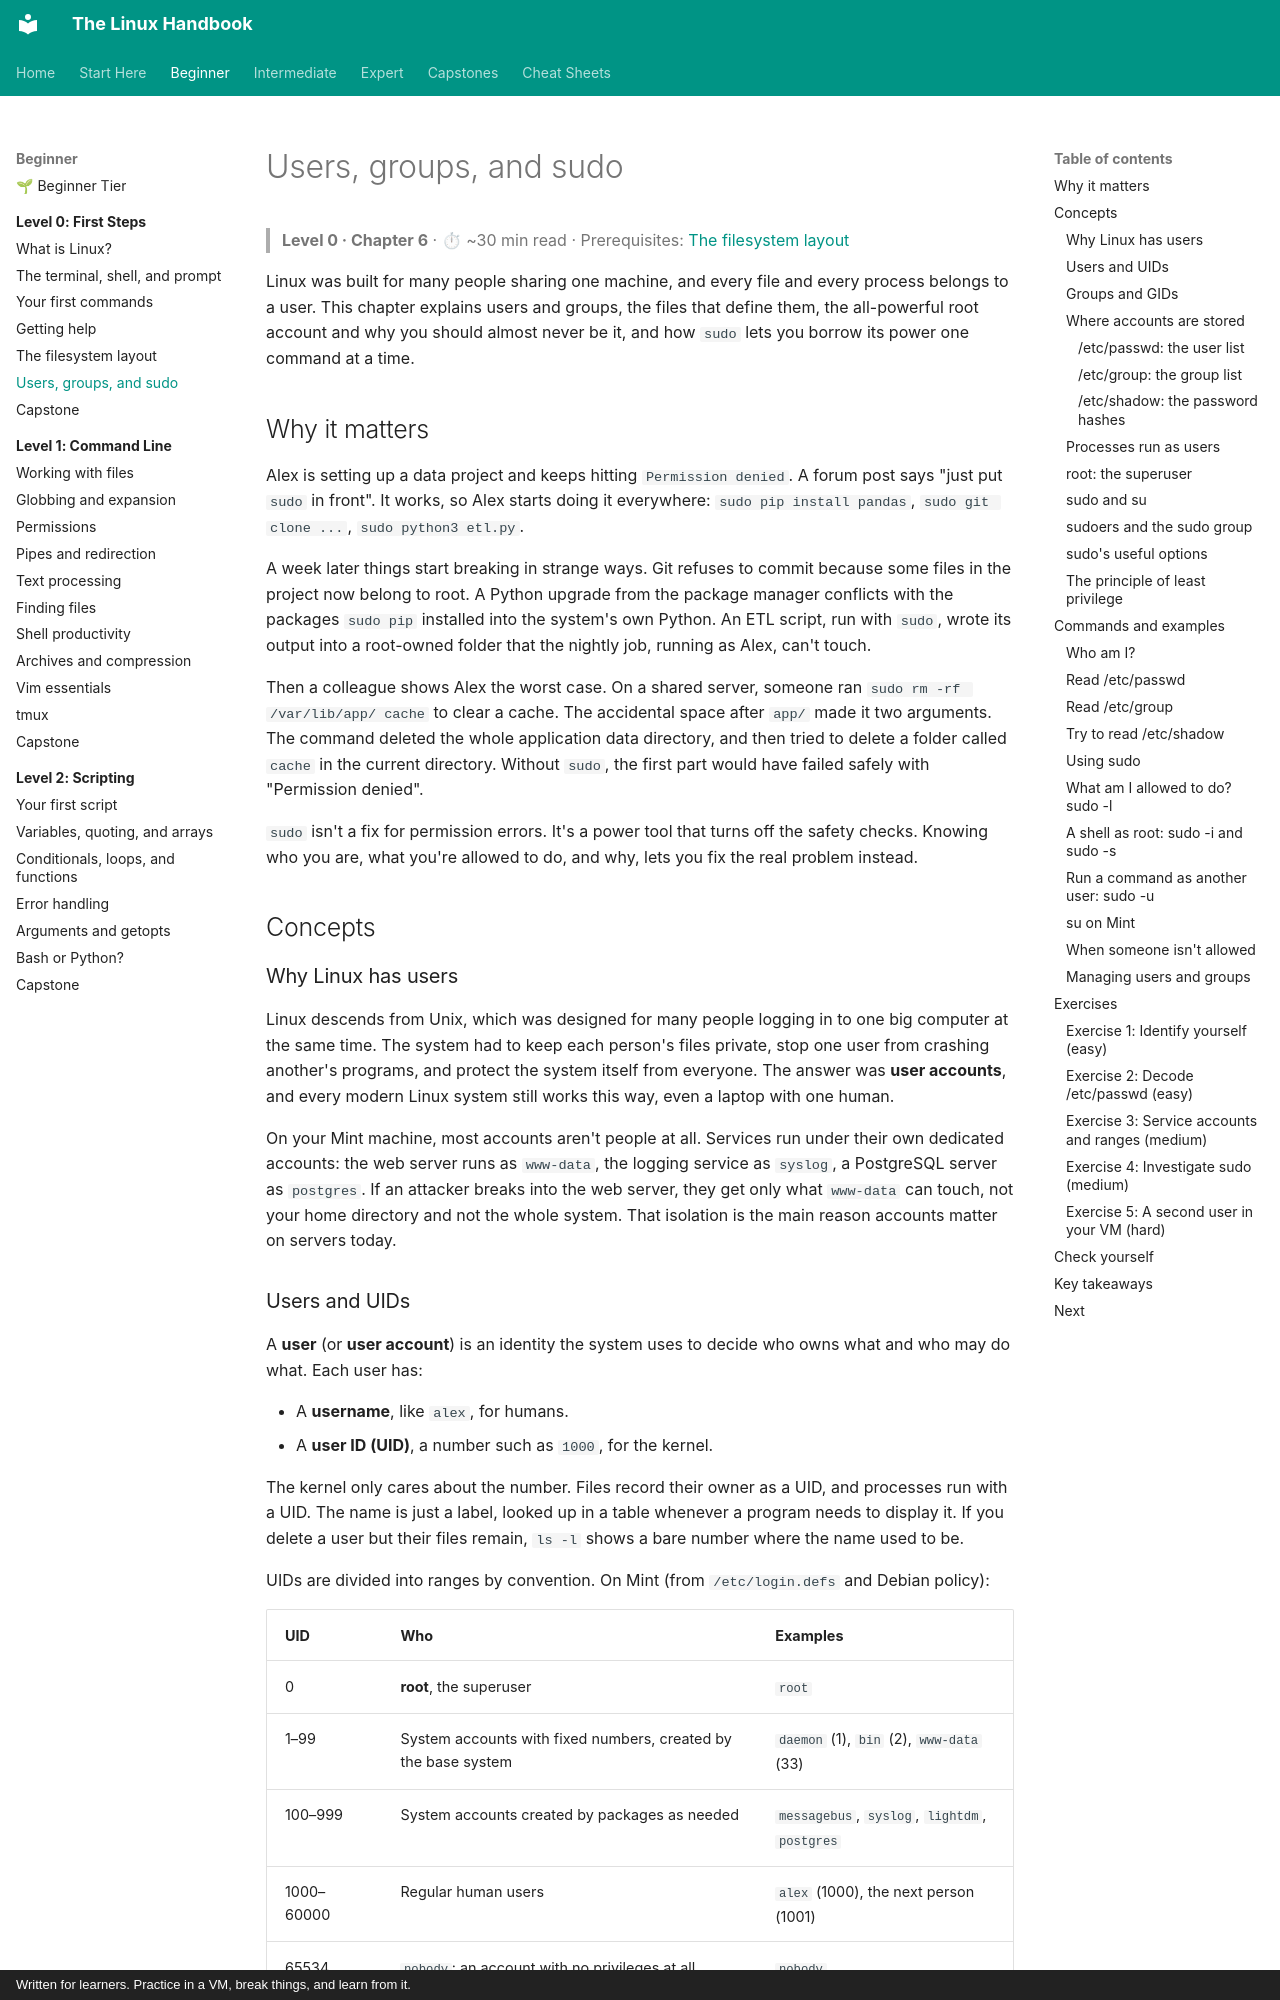

repository: astroboy1183/linux-handbook · page: chapters/00-first-steps/06-users-groups-sudo/index.html · generator: mkdocs · copyright: Written for learners. Practice in a VM, break things, and learn from it.

# Users, groups, and sudo

> **Level 0 · Chapter 6** · ⏱ ~30 min read · Prerequisites: [The filesystem layout](05-filesystem-layout.md)

Linux was built for many people sharing one machine, and every file and every process belongs to a user. This chapter explains users and groups, the files that define them, the all-powerful root account and why you should almost never be it, and how `sudo` lets you borrow its power one command at a time.

## Why it matters

Alex is setting up a data project and keeps hitting `Permission denied`. A forum post says "just put `sudo` in front". It works, so Alex starts doing it everywhere: `sudo pip install pandas`, `sudo git clone ...`, `sudo python3 etl.py`.

A week later things start breaking in strange ways. Git refuses to commit because some files in the project now belong to root. A Python upgrade from the package manager conflicts with the packages `sudo pip` installed into the system's own Python. An ETL script, run with `sudo`, wrote its output into a root-owned folder that the nightly job, running as Alex, can't touch.

Then a colleague shows Alex the worst case. On a shared server, someone ran `sudo rm -rf /var/lib/app/ cache` to clear a cache. The accidental space after `app/` made it two arguments. The command deleted the whole application data directory, and then tried to delete a folder called `cache` in the current directory. Without `sudo`, the first part would have failed safely with "Permission denied".

`sudo` isn't a fix for permission errors. It's a power tool that turns off the safety checks. Knowing who you are, what you're allowed to do, and why, lets you fix the real problem instead.

## Concepts

### Why Linux has users

Linux descends from Unix, which was designed for many people logging in to one big computer at the same time. The system had to keep each person's files private, stop one user from crashing another's programs, and protect the system itself from everyone. The answer was **user accounts**, and every modern Linux system still works this way, even a laptop with one human.

On your Mint machine, most accounts aren't people at all. Services run under their own dedicated accounts: the web server runs as `www-data`, the logging service as `syslog`, a PostgreSQL server as `postgres`. If an attacker breaks into the web server, they get only what `www-data` can touch, not your home directory and not the whole system. That isolation is the main reason accounts matter on servers today.
